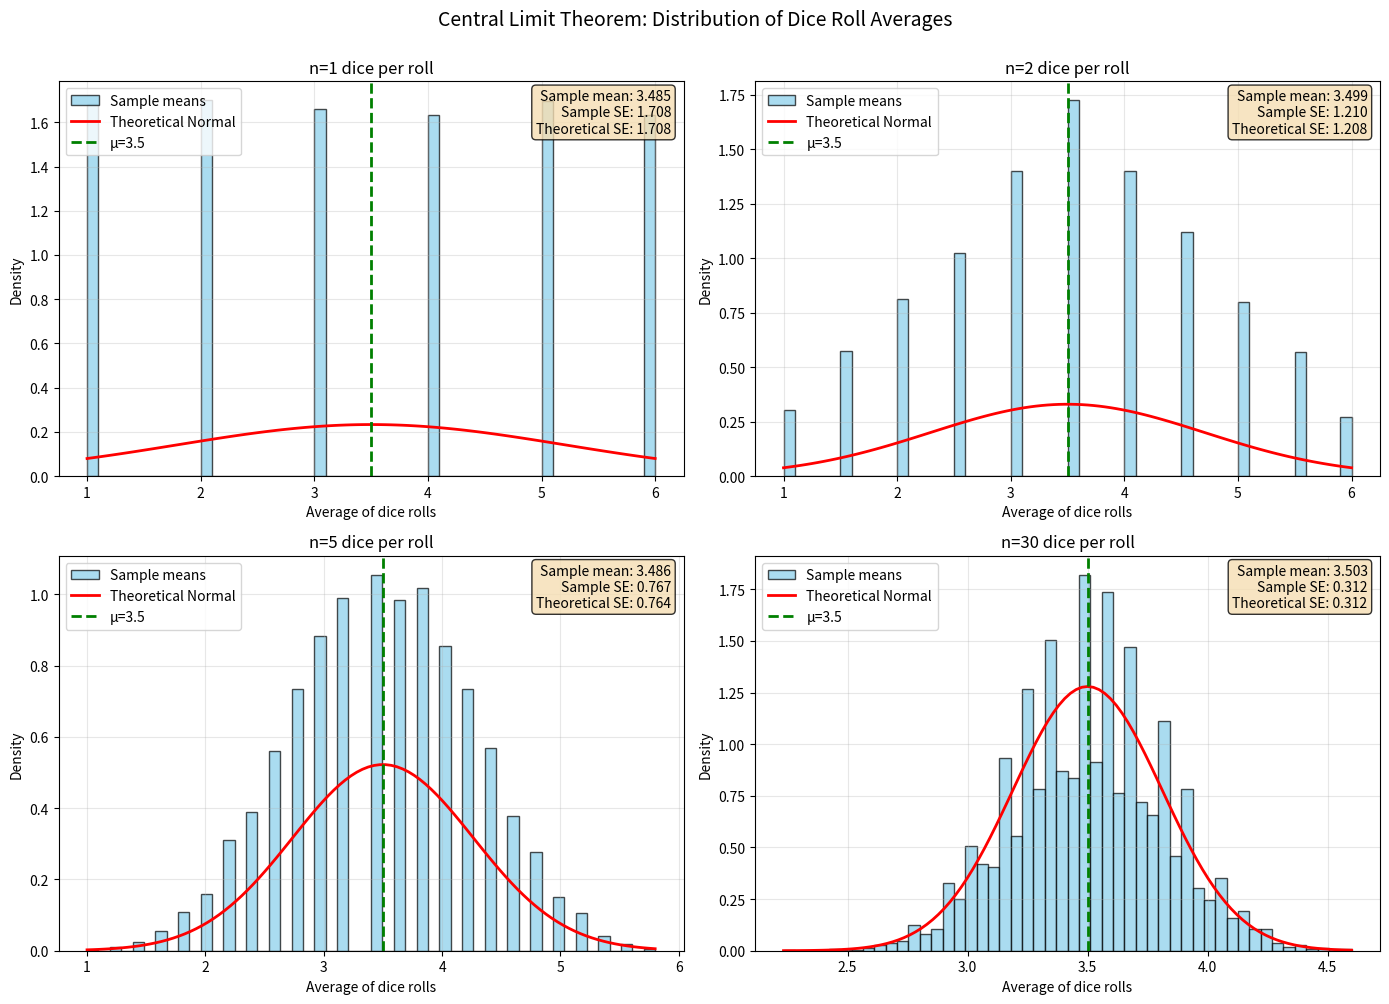
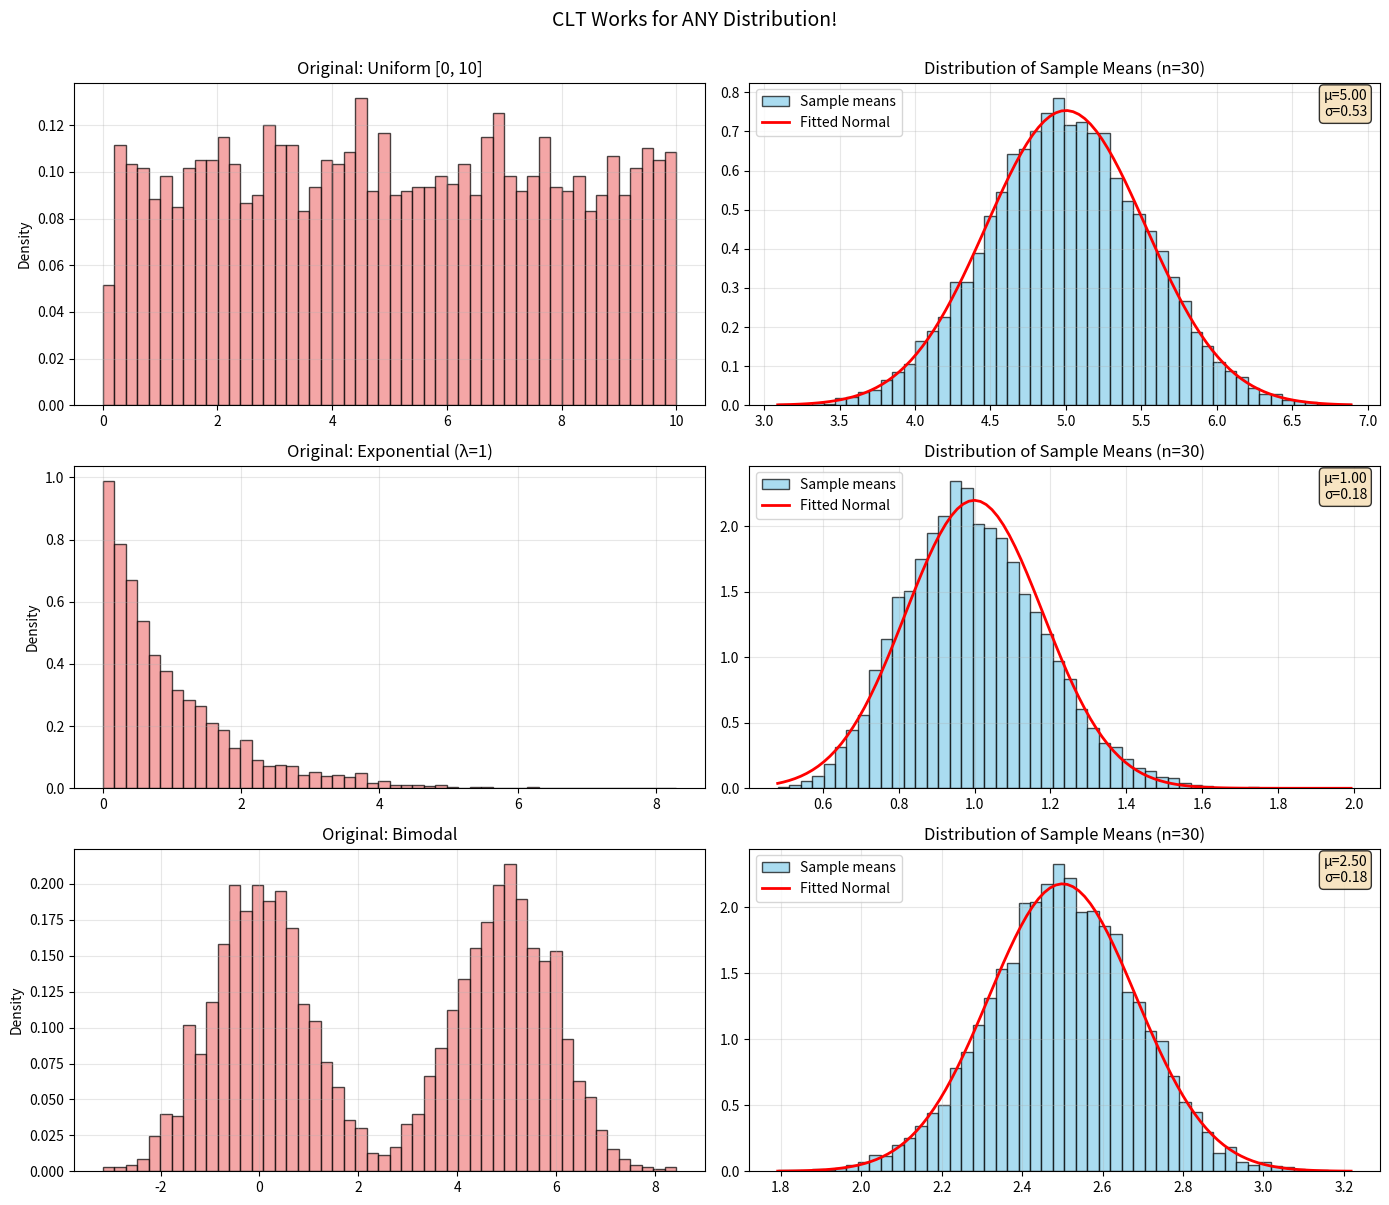
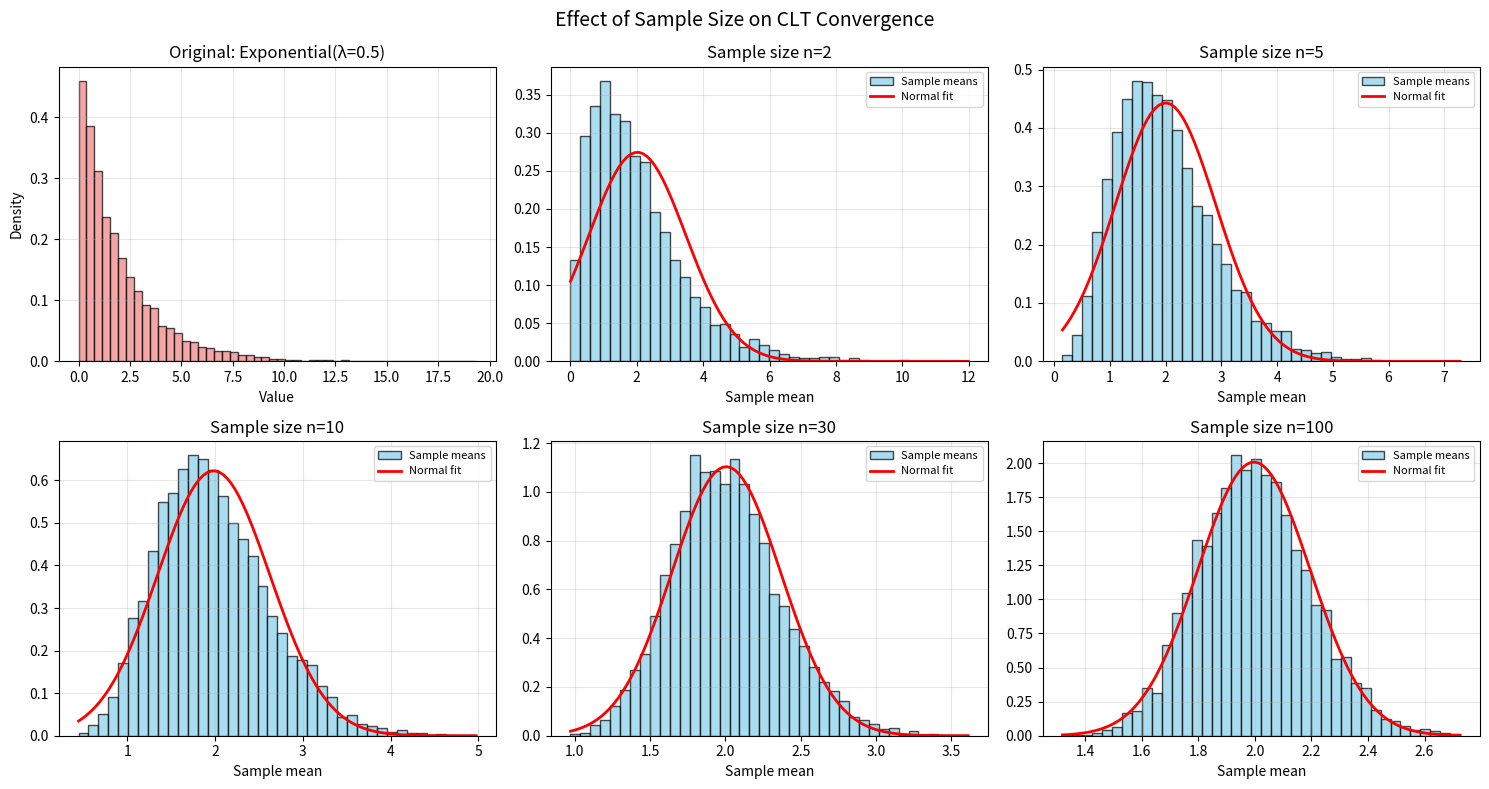
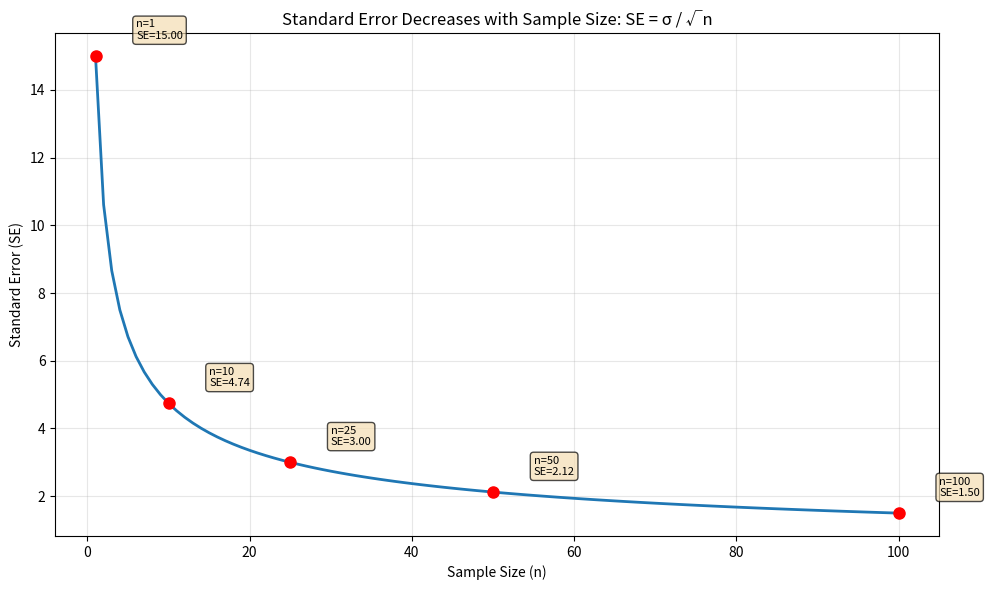
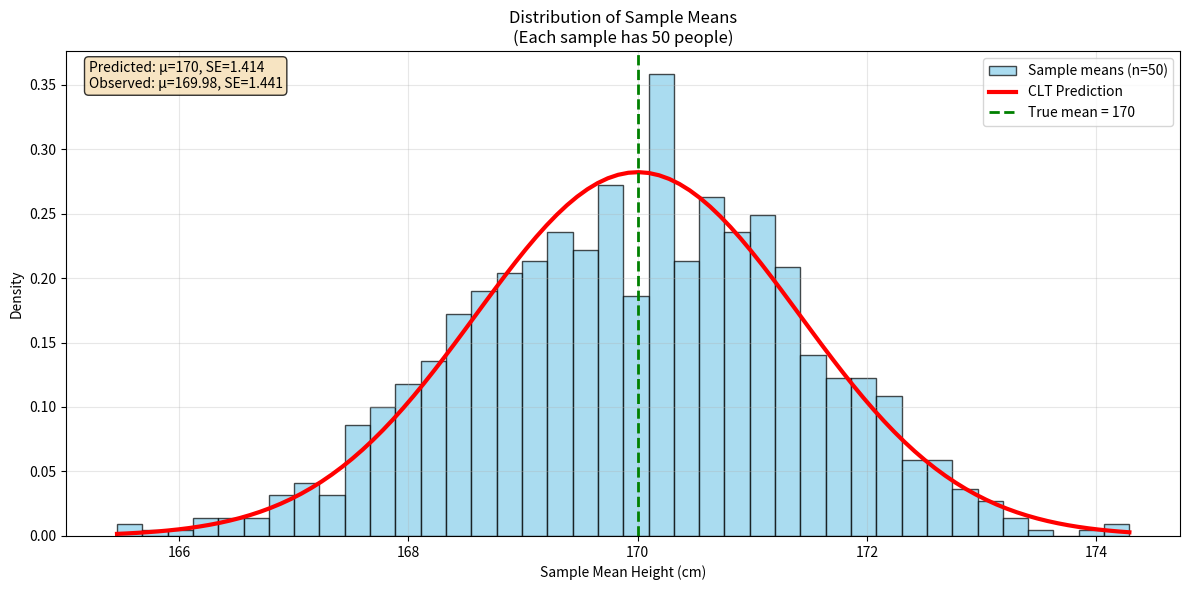

Write Python code to recreate these figures, in order.
"""
Central Limit Theorem (CLT)

One of the most important theorems in statistics!

The Central Limit Theorem states:
When you take many random samples from ANY distribution and calculate their means,
the distribution of those sample means will approximate a normal distribution,
regardless of the original distribution's shape.

Key Points:
1. Works for ANY original distribution (uniform, exponential, even your die rolls!)
2. The larger the sample size, the better the approximation
3. The mean of sample means ≈ population mean (μ)
4. The standard deviation of sample means = σ / √n (called Standard Error)
   where σ is population std dev and n is sample size

Why is this important?
- It's why we can use normal distribution methods for many real-world problems
- It's the foundation of hypothesis testing and confidence intervals
- It explains why averages are more "stable" than individual measurements
"""

import numpy as np
import scipy.stats as stats
import matplotlib.pyplot as plt


def visualize_clt_with_dice():
    """
    Demonstrate CLT using dice rolls (uniform distribution).
    A single die has uniform distribution (each outcome equally likely),
    but the average of multiple dice approaches normal distribution!
    """
    print("\n" + "="*60)
    print("CENTRAL LIMIT THEOREM: DICE ROLLING EXPERIMENT")
    print("="*60)

    # Simulate rolling n dice, take their average, repeat many times
    sample_sizes = [1, 2, 5, 30]  # Number of dice per roll
    num_experiments = 10000  # How many times to repeat

    fig, axes = plt.subplots(2, 2, figsize=(14, 10))
    axes = axes.flatten()

    for idx, n in enumerate(sample_sizes):
        # For each experiment, roll n dice and take their average
        sample_means = []
        for _ in range(num_experiments):
            dice_rolls = np.random.randint(1, 7, size=n)  # Roll n dice
            sample_means.append(np.mean(dice_rolls))  # Take average

        sample_means = np.array(sample_means)

        # Calculate statistics
        mean_of_means = np.mean(sample_means)
        std_of_means = np.std(sample_means)

        # Theoretical values
        population_mean = 3.5  # Expected value of single die: (1+2+3+4+5+6)/6
        population_std = np.sqrt(35/12)  # Variance of single die
        theoretical_std_error = population_std / np.sqrt(n)

        # Plot histogram
        ax = axes[idx]
        ax.hist(sample_means, bins=50, density=True, alpha=0.7,
                color='skyblue', edgecolor='black', label='Sample means')

        # Overlay theoretical normal distribution
        x = np.linspace(sample_means.min(), sample_means.max(), 100)
        theoretical_pdf = stats.norm(population_mean, theoretical_std_error).pdf(x)
        ax.plot(x, theoretical_pdf, 'r-', linewidth=2, label='Theoretical Normal')

        # Add vertical line at population mean
        ax.axvline(population_mean, color='green', linestyle='--',
                   linewidth=2, label=f'μ={population_mean}')

        ax.set_xlabel('Average of dice rolls')
        ax.set_ylabel('Density')
        ax.set_title(f'n={n} dice per roll')
        ax.legend()
        ax.grid(True, alpha=0.3)

        # Add statistics box
        stats_text = f'Sample mean: {mean_of_means:.3f}\n'
        stats_text += f'Sample SE: {std_of_means:.3f}\n'
        stats_text += f'Theoretical SE: {theoretical_std_error:.3f}'
        ax.text(0.98, 0.98, stats_text, transform=ax.transAxes,
                verticalalignment='top', horizontalalignment='right',
                bbox=dict(boxstyle='round', facecolor='wheat', alpha=0.8))

        print(f"\nn = {n} dice:")
        print(f"  Sample mean of means: {mean_of_means:.3f} (theory: {population_mean})")
        print(f"  Sample standard error: {std_of_means:.3f} (theory: {theoretical_std_error:.3f})")

    plt.suptitle('Central Limit Theorem: Distribution of Dice Roll Averages',
                 fontsize=14, y=1.00)
    plt.tight_layout()
    plt.savefig("clt_dice.png", dpi=150)
    print("\nSaved: clt_dice.png")
    plt.show()

    print("\nNotice how as n increases:")
    print("  - The distribution becomes more bell-shaped (normal)")
    print("  - The spread (standard error) gets narrower")
    print("  - The distribution is always centered around μ=3.5")


def clt_with_different_distributions():
    """
    Show CLT works for various original distributions:
    - Uniform (flat)
    - Exponential (heavily skewed)
    - Bimodal (two peaks)
    """
    sample_size = 30
    num_experiments = 10000

    # Define three very different distributions
    distributions = [
        ("Uniform [0, 10]", lambda: np.random.uniform(0, 10, sample_size)),
        ("Exponential (λ=1)", lambda: np.random.exponential(1, sample_size)),
        ("Bimodal", lambda: np.concatenate([np.random.normal(0, 1, sample_size//2),
                                             np.random.normal(5, 1, sample_size//2)]))
    ]

    fig, axes = plt.subplots(3, 2, figsize=(14, 12))

    for idx, (name, sampler) in enumerate(distributions):
        # Left plot: Show original distribution
        ax_orig = axes[idx, 0]
        original_data = np.concatenate([sampler() for _ in range(100)])
        ax_orig.hist(original_data, bins=50, density=True, alpha=0.7,
                     color='lightcoral', edgecolor='black')
        ax_orig.set_title(f'Original: {name}')
        ax_orig.set_ylabel('Density')
        ax_orig.grid(True, alpha=0.3)

        # Right plot: Distribution of sample means
        ax_means = axes[idx, 1]
        sample_means = [np.mean(sampler()) for _ in range(num_experiments)]
        sample_means = np.array(sample_means)

        ax_means.hist(sample_means, bins=50, density=True, alpha=0.7,
                      color='skyblue', edgecolor='black', label='Sample means')

        # Fit and overlay normal distribution
        mean_fit = np.mean(sample_means)
        std_fit = np.std(sample_means)
        x = np.linspace(sample_means.min(), sample_means.max(), 100)
        ax_means.plot(x, stats.norm(mean_fit, std_fit).pdf(x),
                      'r-', linewidth=2, label='Fitted Normal')

        ax_means.set_title(f'Distribution of Sample Means (n={sample_size})')
        ax_means.legend()
        ax_means.grid(True, alpha=0.3)

        # Statistics
        stats_text = f'μ={mean_fit:.2f}\nσ={std_fit:.2f}'
        ax_means.text(0.98, 0.98, stats_text, transform=ax_means.transAxes,
                      verticalalignment='top', horizontalalignment='right',
                      bbox=dict(boxstyle='round', facecolor='wheat', alpha=0.8))

    plt.suptitle('CLT Works for ANY Distribution!', fontsize=14, y=1.00)
    plt.tight_layout()
    plt.savefig("clt_different_distributions.png", dpi=150)
    print("Saved: clt_different_distributions.png")
    plt.show()


def effect_of_sample_size():
    """
    Show how sample size affects the convergence to normal distribution.
    Larger samples → better approximation.
    """
    # Use exponential distribution (very skewed) as source
    source_dist = lambda size: np.random.exponential(2, size)

    sample_sizes = [2, 5, 10, 30, 100]
    num_experiments = 5000

    fig, axes = plt.subplots(2, 3, figsize=(15, 8))
    axes = axes.flatten()

    # First plot: show original distribution
    ax = axes[0]
    original_data = source_dist(10000)
    ax.hist(original_data, bins=50, density=True, alpha=0.7,
            color='lightcoral', edgecolor='black')
    ax.set_title('Original: Exponential(λ=0.5)')
    ax.set_xlabel('Value')
    ax.set_ylabel('Density')
    ax.grid(True, alpha=0.3)

    # Remaining plots: sample means for different n
    for idx, n in enumerate(sample_sizes):
        ax = axes[idx + 1]

        # Generate sample means
        sample_means = [np.mean(source_dist(n)) for _ in range(num_experiments)]
        sample_means = np.array(sample_means)

        # Plot histogram
        ax.hist(sample_means, bins=40, density=True, alpha=0.7,
                color='skyblue', edgecolor='black', label='Sample means')

        # Overlay fitted normal
        mean_fit = np.mean(sample_means)
        std_fit = np.std(sample_means)
        x = np.linspace(sample_means.min(), sample_means.max(), 100)
        ax.plot(x, stats.norm(mean_fit, std_fit).pdf(x),
                'r-', linewidth=2, label='Normal fit')

        ax.set_title(f'Sample size n={n}')
        ax.set_xlabel('Sample mean')
        ax.legend(fontsize=8)
        ax.grid(True, alpha=0.3)

    plt.suptitle('Effect of Sample Size on CLT Convergence', fontsize=14)
    plt.tight_layout()
    plt.savefig("clt_sample_size_effect.png", dpi=150)
    print("Saved: clt_sample_size_effect.png")
    plt.show()


def standard_error_demonstration():
    """
    Demonstrate the Standard Error formula: SE = σ / √n

    Standard Error measures how much sample means vary around the population mean.
    """
    print("\n" + "="*60)
    print("STANDARD ERROR: σ / √n")
    print("="*60)

    population_std = 15  # e.g., IQ scores
    sample_sizes = np.arange(1, 101)

    theoretical_se = population_std / np.sqrt(sample_sizes)

    plt.figure(figsize=(10, 6))
    plt.plot(sample_sizes, theoretical_se, linewidth=2)
    plt.xlabel('Sample Size (n)')
    plt.ylabel('Standard Error (SE)')
    plt.title('Standard Error Decreases with Sample Size: SE = σ / √n')
    plt.grid(True, alpha=0.3)

    # Add annotations
    for n in [1, 10, 25, 50, 100]:
        se = population_std / np.sqrt(n)
        plt.plot(n, se, 'ro', markersize=8)
        plt.annotate(f'n={n}\nSE={se:.2f}',
                     xy=(n, se), xytext=(n+5, se+0.5),
                     bbox=dict(boxstyle='round', facecolor='wheat', alpha=0.7),
                     fontsize=8)

    plt.tight_layout()
    plt.savefig("standard_error.png", dpi=150)
    print("Saved: standard_error.png")
    plt.show()

    print("\nKey insight:")
    print(f"  To halve the standard error, you need 4× the sample size!")
    print(f"  Example: SE(n=25) = {population_std/np.sqrt(25):.2f}")
    print(f"           SE(n=100) = {population_std/np.sqrt(100):.2f}")


def real_world_example():
    """
    Real-world application: Estimating average height from samples
    """
    print("\n" + "="*60)
    print("REAL-WORLD EXAMPLE: Estimating Average Height")
    print("="*60)

    # True population: adult heights ~ N(170 cm, 10 cm)
    true_mean = 170
    true_std = 10

    print(f"\nTrue population: μ={true_mean} cm, σ={true_std} cm")
    print("(In practice, we don't know these values!)")

    sample_size = 50
    num_samples = 1000

    # Take many samples and calculate their means
    sample_means = []
    for _ in range(num_samples):
        sample = np.random.normal(true_mean, true_std, sample_size)
        sample_means.append(np.mean(sample))

    sample_means = np.array(sample_means)

    # According to CLT, sample_means should be ~ N(μ, σ/√n)
    predicted_mean = true_mean
    predicted_se = true_std / np.sqrt(sample_size)

    plt.figure(figsize=(12, 6))

    # Plot distribution of sample means
    plt.hist(sample_means, bins=40, density=True, alpha=0.7,
             color='skyblue', edgecolor='black', label=f'Sample means (n={sample_size})')

    # Overlay CLT prediction
    x = np.linspace(sample_means.min(), sample_means.max(), 100)
    plt.plot(x, stats.norm(predicted_mean, predicted_se).pdf(x),
             'r-', linewidth=3, label='CLT Prediction')

    plt.axvline(true_mean, color='green', linestyle='--',
                linewidth=2, label=f'True mean = {true_mean}')

    plt.xlabel('Sample Mean Height (cm)')
    plt.ylabel('Density')
    plt.title(f'Distribution of Sample Means\n(Each sample has {sample_size} people)')
    plt.legend()
    plt.grid(True, alpha=0.3)

    # Add statistics box
    actual_mean = np.mean(sample_means)
    actual_se = np.std(sample_means)
    stats_text = f'Predicted: μ={predicted_mean}, SE={predicted_se:.3f}\n'
    stats_text += f'Observed: μ={actual_mean:.2f}, SE={actual_se:.3f}'
    plt.text(0.02, 0.98, stats_text, transform=plt.gca().transAxes,
             verticalalignment='top',
             bbox=dict(boxstyle='round', facecolor='wheat', alpha=0.8))

    plt.tight_layout()
    plt.savefig("clt_real_world.png", dpi=150)
    print("Saved: clt_real_world.png")
    plt.show()

    print(f"\nCLT predicts: sample means ~ N({predicted_mean}, {predicted_se:.3f})")
    print(f"We observed: μ={actual_mean:.2f}, SE={actual_se:.3f}")
    print("\n95% of sample means should fall within μ ± 2×SE:")
    lower = predicted_mean - 2*predicted_se
    upper = predicted_mean + 2*predicted_se
    print(f"  [{lower:.2f}, {upper:.2f}] cm")

    actual_within = np.sum((sample_means >= lower) & (sample_means <= upper)) / len(sample_means)
    print(f"  Actual percentage within range: {actual_within*100:.1f}%")


if __name__ == "__main__":
    print("CENTRAL LIMIT THEOREM DEMONSTRATIONS")
    print("=" * 60)

    print("\n1. CLT with dice rolling...")
    visualize_clt_with_dice()

    print("\n2. CLT with different source distributions...")
    clt_with_different_distributions()

    print("\n3. Effect of sample size on CLT...")
    effect_of_sample_size()

    print("\n4. Standard Error demonstration...")
    standard_error_demonstration()

    print("\n5. Real-world example...")
    real_world_example()

    print("\n" + "="*60)
    print("KEY TAKEAWAYS:")
    print("="*60)
    print("1. CLT works for ANY original distribution")
    print("2. Larger samples → better normal approximation")
    print("3. Sample means cluster around population mean")
    print("4. Standard Error = σ / √n gets smaller with larger n")
    print("5. This is why we can use normal-based methods in statistics!")
    print("="*60)
